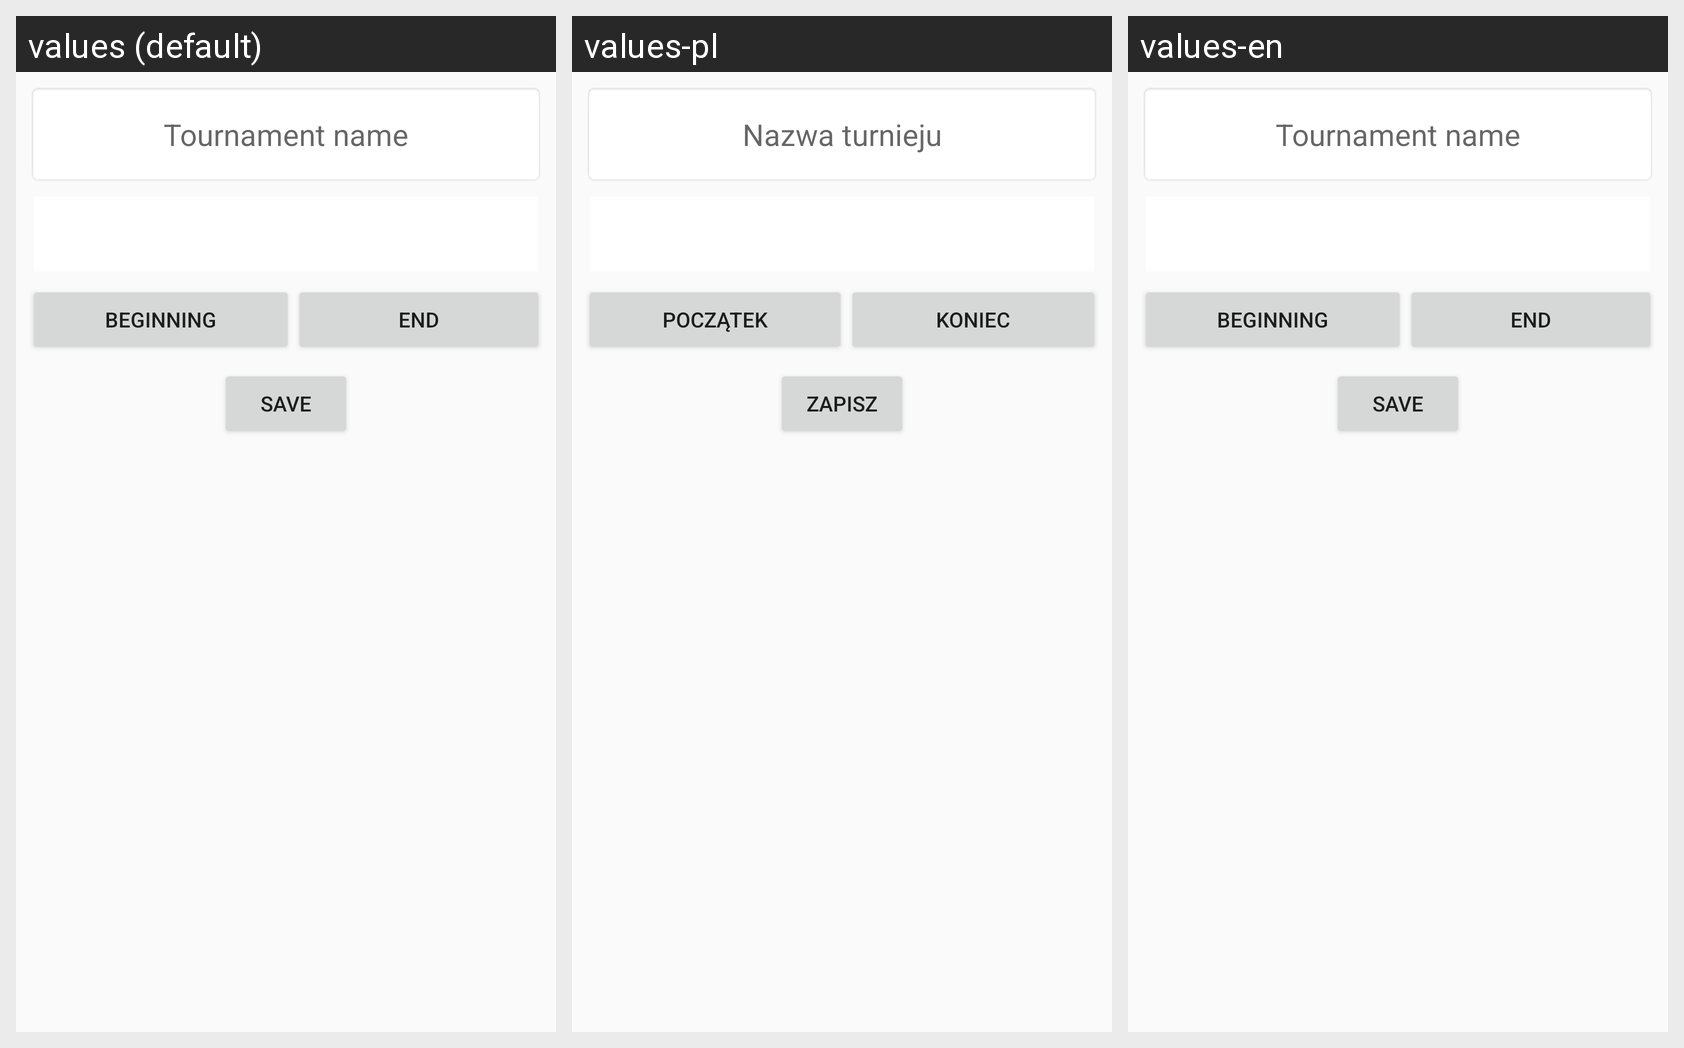

Here is an Android app screen in its default locale and in the app's own translations. Write out the translated-string differences for the strings that appear on this screen.
Android screen res/layout/zadd_layout.xml rendered under 3 locales, left to right: values (default), values-pl, values-en. Device: Nexus 5 (rendered at 1080×1920; each locale shown at half size, 540×960, under a caption strip naming it); theme AppTheme.
Strings drawn on this screen, with the default value and each locale's value (text and hints the layout hard-codes, and strings that could not be matched under every locale, appear in the picture but are not listed):

tournament_name
  values: Tournament name
  values-pl: Nazwa turnieju
  values-en: Tournament name

beginning
  values: Beginning
  values-pl: Początek
  values-en: Beginning

end
  values: End
  values-pl: Koniec
  values-en: End

save
  values: Save
  values-pl: Zapisz
  values-en: Save
